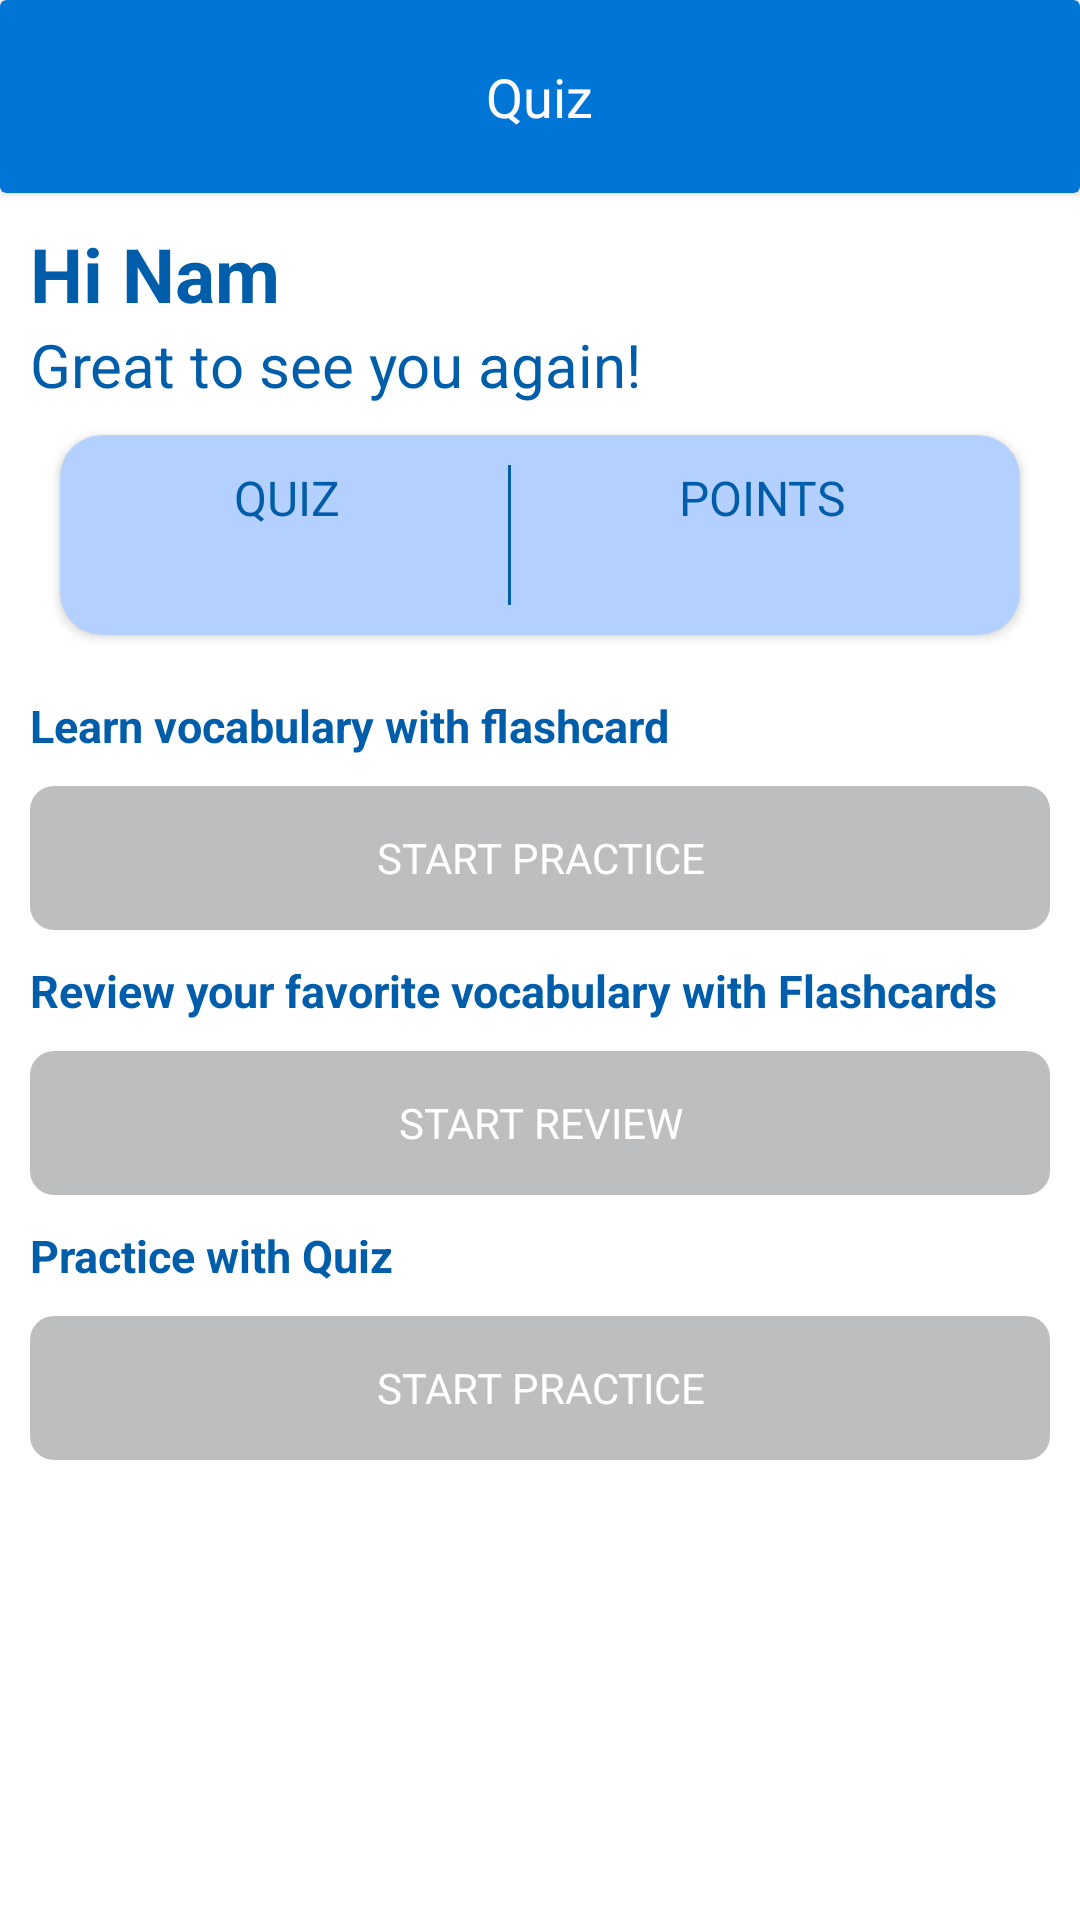

Here is an Android app screen rendered from its layout file. Give the layout XML and the strings, colors and styles it references.
<!-- AndroidManifest.xml: application theme Theme.MyApplication -->
<!-- res/layout/fragment_quiz.xml -->
<?xml version="1.0" encoding="utf-8"?>
    <FrameLayout xmlns:android="http://schemas.android.com/apk/res/android"
        xmlns:tools="http://schemas.android.com/tools"
        android:layout_width="match_parent"
        android:layout_height="match_parent"
    android:theme="@style/Theme.MaterialComponents.DayNight.DarkActionBar"
        xmlns:app="http://schemas.android.com/apk/res-auto"
        tools:context=".ui.main.QuizFragment">

        <LinearLayout
            android:layout_width="match_parent"
            android:layout_height="wrap_content"
            android:orientation="vertical">
            <androidx.cardview.widget.CardView
                android:layout_width="match_parent"
                android:layout_height="wrap_content"
                android:layout_marginBottom="10dp"
                app:cardBackgroundColor="@color/md_theme_primaryContainer">

                <TextView
                    android:id="@+id/textView32"
                    android:layout_width="wrap_content"
                    android:layout_height="wrap_content"
                    android:layout_gravity="center"
                    android:layout_marginTop="20dp"
                    android:layout_marginBottom="20dp"
                    android:fontFamily="@font/poppins_bold"
                    android:text="Quiz"
                    android:textColor="@color/md_theme_onPrimaryContainer"
                    android:textSize="18sp" />
            </androidx.cardview.widget.CardView>
            <TextView
                android:id="@+id/textNameUser"
                android:layout_width="match_parent"
                android:layout_height="wrap_content"
                android:textStyle="bold"
                android:text="Hi Nam"
                android:textColor="@color/md_theme_primary"
                android:layout_marginStart="10dp"
                android:textSize="25sp" />

            <TextView
                android:layout_width="match_parent"
                android:layout_height="wrap_content"
                android:text="Great to see you again!"
                android:textColor="@color/md_theme_primary"
                android:layout_marginBottom="10dp"
                android:layout_marginStart="10dp"
                android:textSize="20sp" />

            <androidx.cardview.widget.CardView
                android:layout_width="match_parent"
                android:layout_height="wrap_content"
                app:cardBackgroundColor="@color/md_theme_secondaryContainer"
                android:layout_marginStart="20dp"
                android:layout_marginEnd="20dp"
                android:layout_marginBottom="20dp"
                app:cardCornerRadius="14dp">

                <LinearLayout
                    android:layout_width="match_parent"
                    android:layout_height="wrap_content"
                    android:layout_margin="10dp"
                    android:orientation="horizontal">

                    <LinearLayout
                        android:layout_width="wrap_content"
                        android:layout_height="wrap_content"
                        android:layout_weight="1"
                        android:layout_gravity="center"
                        android:orientation="vertical">

                        <TextView
                            android:id="@+id/textView30"
                            android:layout_width="wrap_content"
                            android:layout_height="wrap_content"
                            android:text="QUIZ"
                            android:layout_marginBottom="6dp"
                            android:layout_gravity="center"
                            android:textColor="@color/md_theme_primary"
                            android:textSize="16sp"
                           android:fontFamily="@font/poppins_bold"/>

                        <TextView
                            android:id="@+id/quizLeght"
                            android:layout_width="wrap_content"
                            android:layout_height="wrap_content"
                            android:layout_gravity="center"
                            android:text=""
                            android:fontFamily="@font/poppins_regular"
                            android:textColor="@color/md_theme_primary"
                            android:textSize="14sp" />
                    </LinearLayout>
                    <View
                        android:layout_width="1dp"
                        android:layout_height="match_parent"
                        android:background="@color/md_theme_primary"
                        android:layout_marginStart="8dp"
                        android:layout_marginEnd="8dp"/>
                    <LinearLayout

                        android:layout_width="wrap_content"
                        android:layout_height="wrap_content"
                        android:layout_weight="1"
                        android:layout_gravity="center"
                        android:orientation="vertical">
                        <TextView
                            android:id="@+id/textView31"
                            android:layout_width="wrap_content"
                            android:layout_height="wrap_content"
                            android:text="POINTS"
                            android:layout_marginBottom="6dp"
                            android:layout_gravity="center"
                            android:textColor="@color/md_theme_primary"
                            android:textSize="16sp"
                            android:fontFamily="@font/poppins_bold" />

                        <TextView
                            android:id="@+id/pointTxt"
                            android:layout_width="wrap_content"
                            android:layout_height="wrap_content"
                            android:layout_gravity="center"
                            android:fontFamily="@font/poppins_regular"
                            android:text=""
                            android:textColor="@color/md_theme_primary" />
                    </LinearLayout>

                </LinearLayout>

            </androidx.cardview.widget.CardView>
            <TextView
                android:layout_width="match_parent"
                android:layout_height="wrap_content"
                android:text="Learn vocabulary with flashcard"
                android:textStyle="bold"
                android:textColor="@color/md_theme_primary"
                android:layout_marginStart="10dp"
                android:textSize="15sp" />
            <androidx.appcompat.widget.AppCompatButton
                android:id="@+id/btnLearnFLC"
                android:layout_width="match_parent"
                android:layout_height="wrap_content"
                android:fontFamily="@font/poppins_semibold"
                android:layout_margin="10dp"
                android:drawablePadding="8dp"
                android:textColor="@color/white"
                android:background="@drawable/btn_background"
                android:enabled="false"
                android:text="Start practice" />


            <TextView
                android:id="@+id/textFlashcardHint"
                android:layout_width="match_parent"
                android:layout_height="wrap_content"
                android:text="Add the vocabulary you want to learn to your favorites list, minimum 6 words"
                android:layout_marginStart="10dp"
                android:layout_marginEnd="10dp"
                android:layout_marginBottom="8dp"
                android:textColor="@color/md_theme_error"
                android:textSize="14sp"
                android:visibility="gone" />
            <TextView
                android:id="@+id/textView"
                android:layout_width="match_parent"
                android:layout_height="wrap_content"
                android:textStyle="bold"
                android:textColor="@color/md_theme_primary"
                android:layout_marginStart="10dp"
                android:textSize="15sp"
                android:text="Review your favorite vocabulary with Flashcards" />
            <androidx.appcompat.widget.AppCompatButton
                android:id="@+id/btn_flashcard"
                android:layout_width="match_parent"
                android:layout_height="wrap_content"
                android:layout_margin="10dp"
                android:background="@drawable/btn_background"
                android:enabled="false"
                android:textColor="@color/white"
                android:fontFamily="@font/poppins_semibold"
                android:text="Start review" />


            <TextView
                android:layout_width="match_parent"
                android:layout_height="wrap_content"
                android:text="Practice with Quiz"
                android:textStyle="bold"
                android:textColor="@color/md_theme_primary"
                android:layout_marginStart="10dp"
                android:textSize="15sp" />


            <androidx.appcompat.widget.AppCompatButton
                android:id="@+id/btn_startQuiz"
                android:layout_width="match_parent"
                android:layout_height="wrap_content"
                android:fontFamily="@font/poppins_semibold"
                android:layout_margin="10dp"
                android:enabled="false"
                android:textColor="@color/white"
                android:background="@drawable/btn_background"
                android:text="Start practice"  />
            <TextView
                android:id="@+id/textQuizHistoryTitle"
                android:layout_width="match_parent"
                android:layout_height="wrap_content"
                android:text="Quiz History"
                android:textStyle="bold"
                android:textColor="@color/md_theme_primary"
                android:layout_marginStart="10dp"
                android:layout_marginTop="10dp"
                android:visibility="gone"
                android:textSize="15sp" />


        </LinearLayout>

    </FrameLayout>
<!-- resources referenced by this layout -->
<resources>
  <color name="md_theme_error">#BA1A1A</color>
  <color name="md_theme_onPrimaryContainer">#FEFCFF</color>
  <color name="md_theme_primary">#005DAA</color>
  <color name="md_theme_primaryContainer">#0075D5</color>
  <color name="md_theme_secondaryContainer">#B4D0FE</color>
  <color name="white">#FFFFFFFF</color>
  <!-- drawable btn_background (drawable) -->
  <?xml version="1.0" encoding="utf-8"?>
  <selector xmlns:android="http://schemas.android.com/apk/res/android">
      
      <item android:state_enabled="false">
          <shape android:shape="rectangle">
              <solid android:color="@color/secondary_300" />
              <corners android:radius="8dp" />
          </shape>
      </item>
  
  
      <item android:state_enabled="true">
          <shape android:shape="rectangle">
              <solid android:color="#2196F3" /> 
              <corners android:radius="8dp" />
          </shape>
      </item>
  </selector>
  <style name="Theme.MyApplication" parent="Theme.MaterialComponents.DayNight.NoActionBar">
          
          <item name="colorPrimary">@color/primary_500</item>
          <item name="colorPrimaryVariant">@color/primary_700</item>
          <item name="colorOnPrimary">@color/white</item>
          
          <item name="colorSecondary">@color/secondary_200</item>
          <item name="colorSecondaryVariant">@color/secondary_700</item>
          <item name="colorOnSecondary">@color/black</item>
          
          <item name="android:statusBarColor">?attr/colorPrimaryVariant</item>
          
      </style>
  <color name="secondary_300">#BCBEBF</color>
  <color name="primary_500">#699CFF</color>
  <color name="primary_700">#208AF2</color>
  <color name="secondary_200">#D3D3D4</color>
  <color name="secondary_700">#646669</color>
  <color name="black">#FF000000</color>
</resources>
